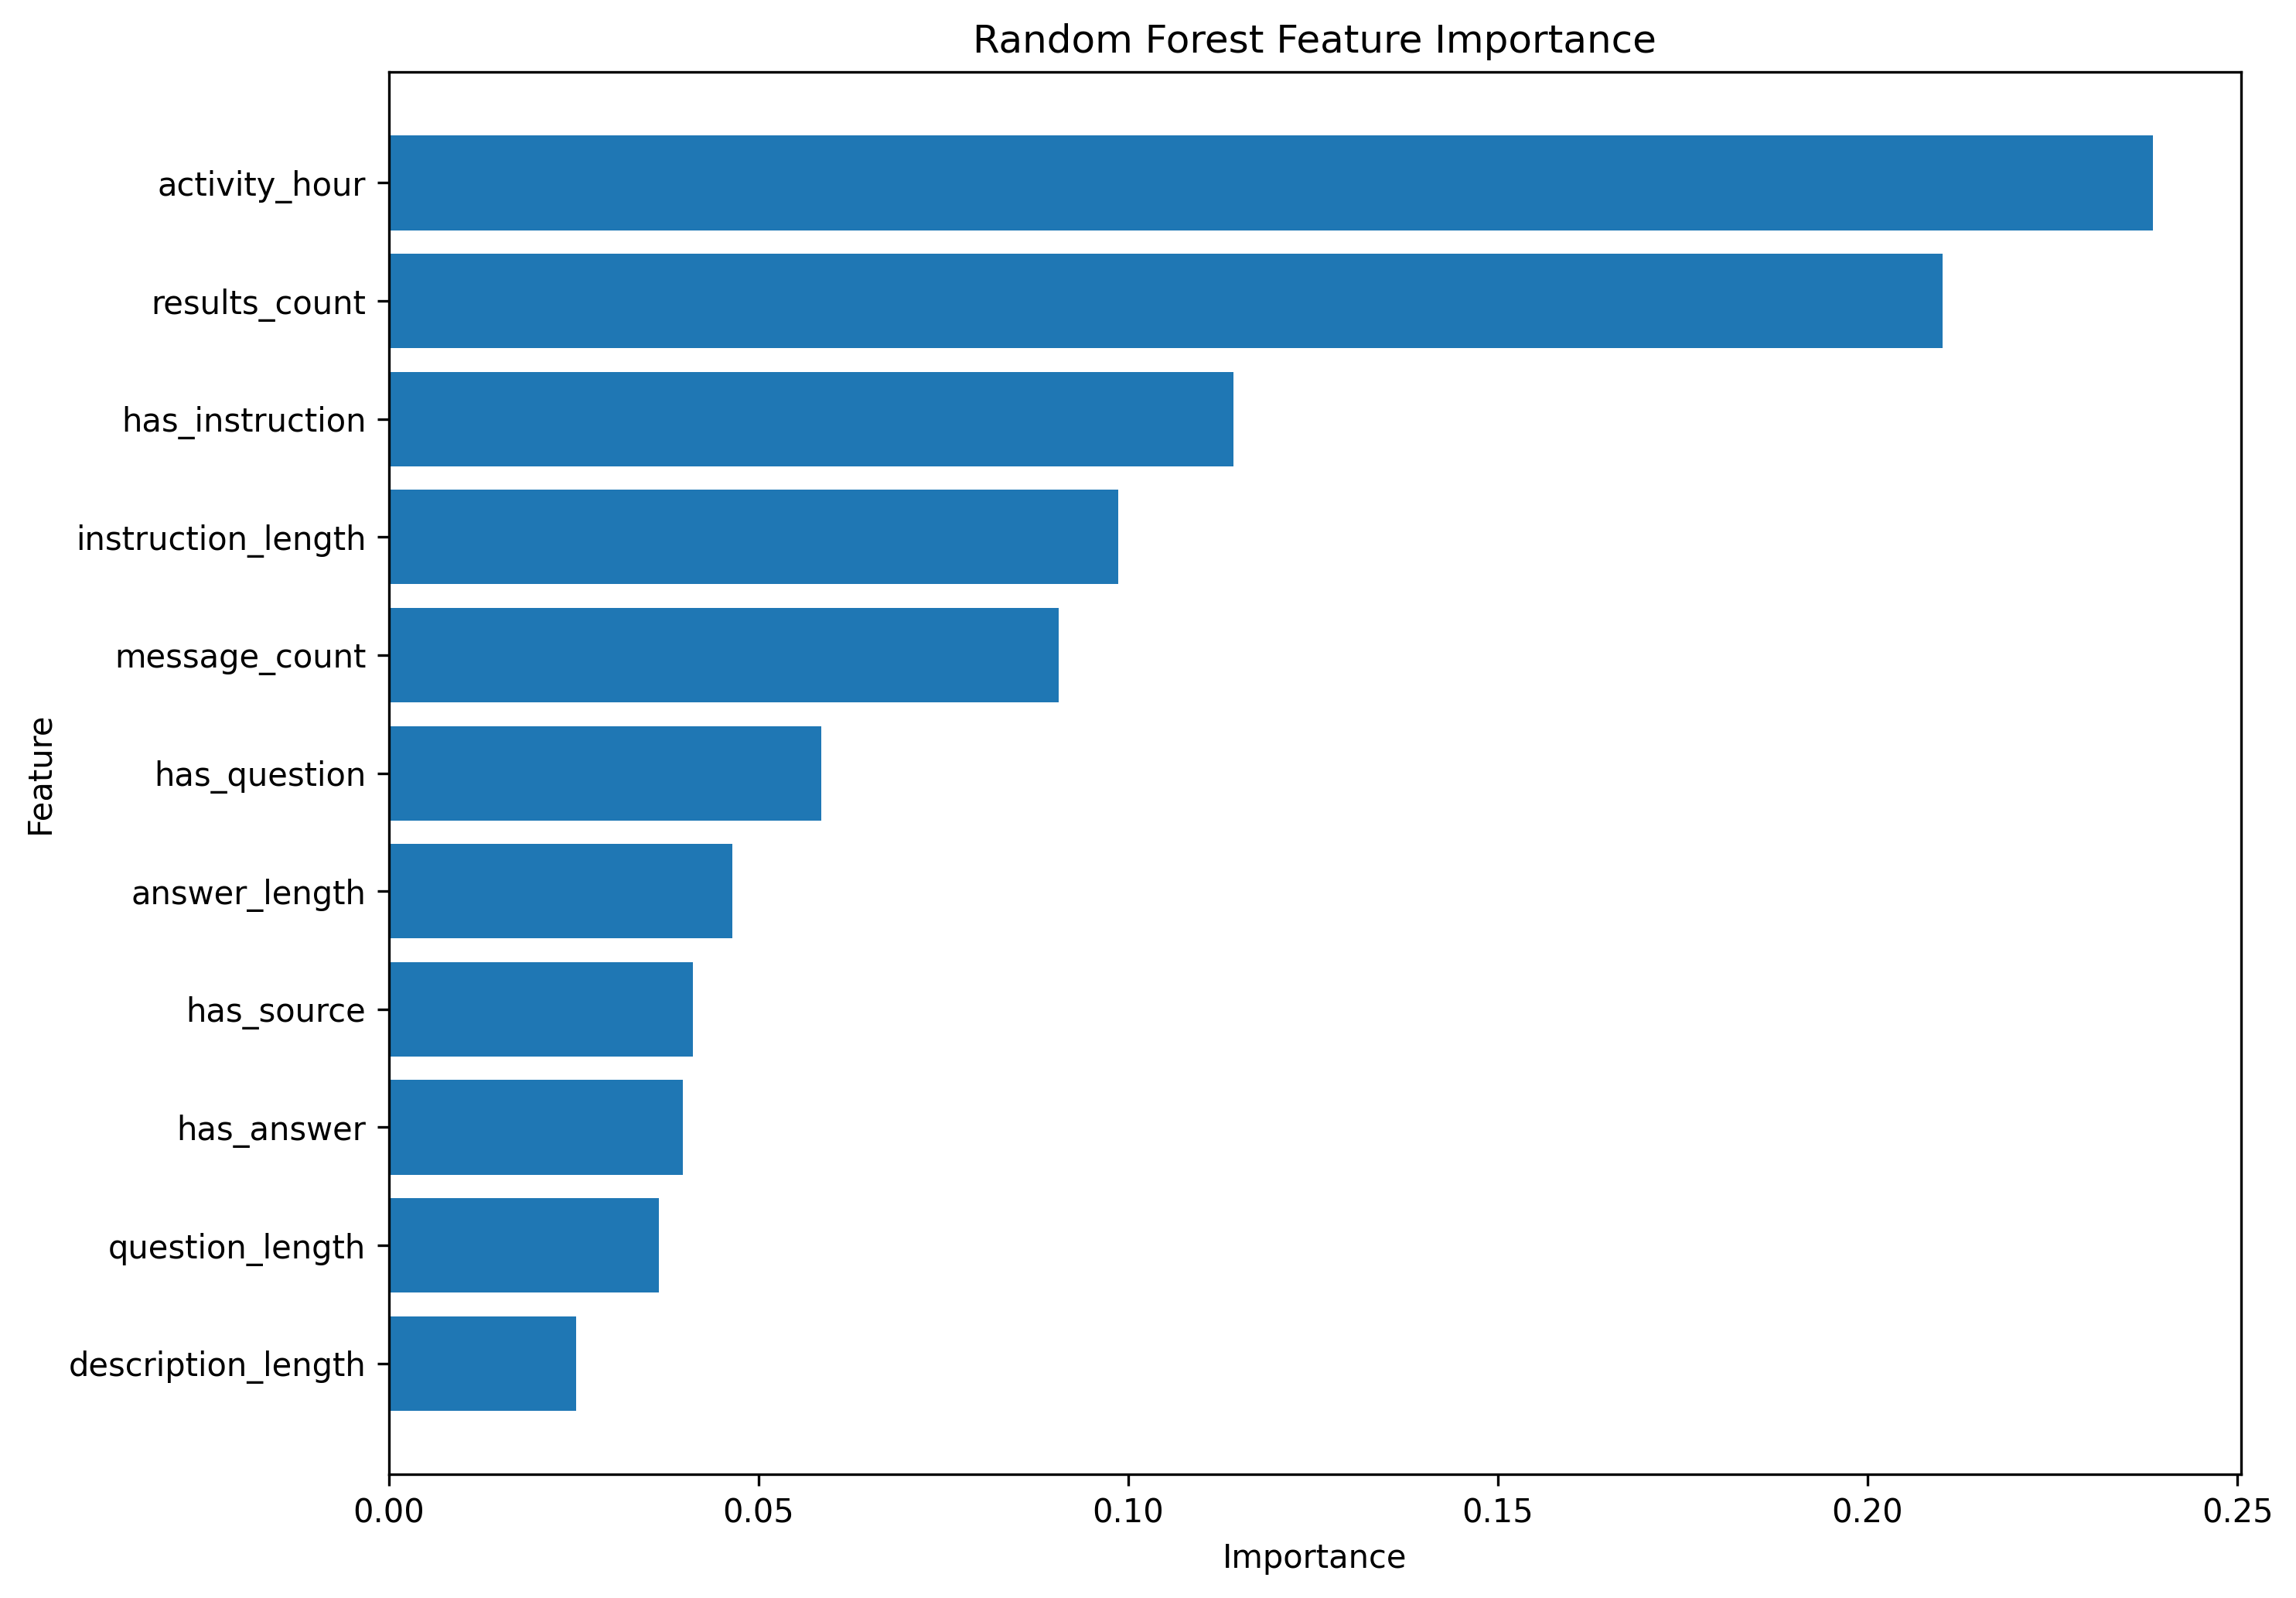

The file beside this chart, header and first rows:
Feature, Importance
activity_hour, 0.2386
results_count, 0.2102
has_instruction, 0.1142
instruction_length, 0.09864
message_count, 0.09059
has_question, 0.05852
answer_length, 0.04644
has_source, 0.04116
has_answer, 0.0398
question_length, 0.03651
description_length, 0.02537
